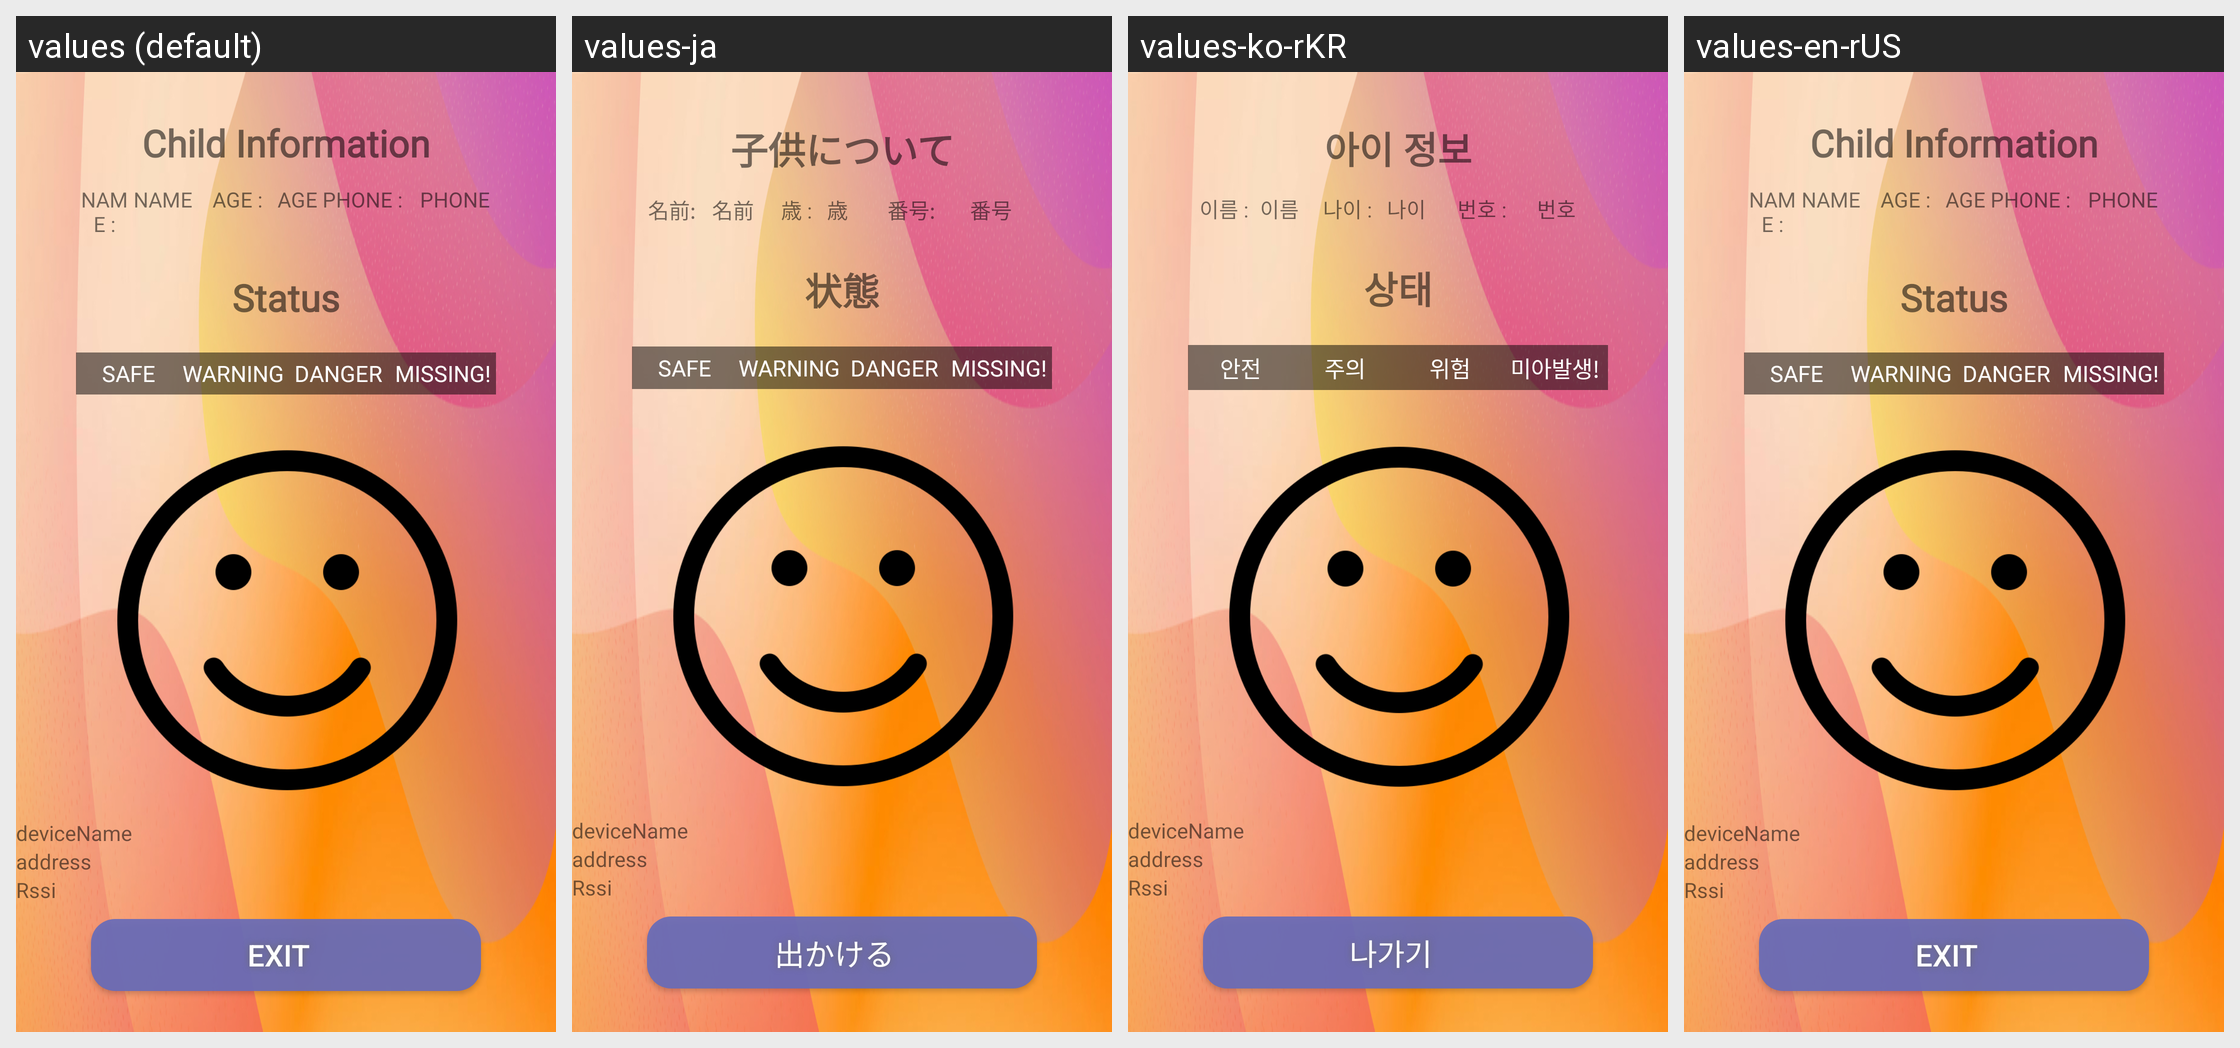

Here is an Android app screen in its default locale and in the app's own translations. Write out the translated-string differences for the strings that appear on this screen.
Android screen res/layout/activity_show.xml rendered under 4 locales, left to right: values (default), values-ja, values-ko-rKR, values-en-rUS. Device: Nexus 5 (rendered at 1080×1920; each locale shown at half size, 540×960, under a caption strip naming it); theme Theme.AppCompat.Light.NoActionBar.
Other locales in the repository, not shown: values-en, values-ko, values-zh.
Strings drawn on this screen, with the default value and each locale's value (text and hints the layout hard-codes, and strings that could not be matched under every locale, appear in the picture but are not listed):

child_info
  values: Child Information
  values-ja: 子供について
  values-ko-rKR: 아이 정보
  values-en-rUS: Child Information

textView3
  values: NAME :
  values-ja: 名前:
  values-ko-rKR: 이름 :
  values-en-rUS: NAME :

textView_Show_Name
  values: NAME
  values-ja: 名前
  values-ko-rKR: 이름
  values-en-rUS: NAME

textView4
  values: AGE :
  values-ja: 歳 :
  values-ko-rKR: 나이 :
  values-en-rUS: AGE :

textView_Show_Age
  values: AGE
  values-ja: 歳
  values-ko-rKR: 나이
  values-en-rUS: AGE

textView5
  values: PHONE :
  values-ja: 番号:
  values-ko-rKR: 번호 :
  values-en-rUS: PHONE :

textView_Show_Phone
  values: PHONE
  values-ja: 番号
  values-ko-rKR: 번호
  values-en-rUS: PHONE

status
  values: Status
  values-ja: 状態
  values-ko-rKR: 상태
  values-en-rUS: Status

safe
  values: SAFE
  values-ja: SAFE
  values-ko-rKR: 안전
  values-en-rUS: SAFE

warning
  values: WARNING
  values-ja: WARNING
  values-ko-rKR: 주의
  values-en-rUS: WARNING

danger
  values: DANGER
  values-ja: DANGER
  values-ko-rKR: 위험
  values-en-rUS: DANGER

missing
  values: MISSING!
  values-ja: MISSING!
  values-ko-rKR: 미아발생!
  values-en-rUS: MISSING!

button_exit
  values: EXIT
  values-ja: 出かける
  values-ko-rKR: 나가기
  values-en-rUS: EXIT
